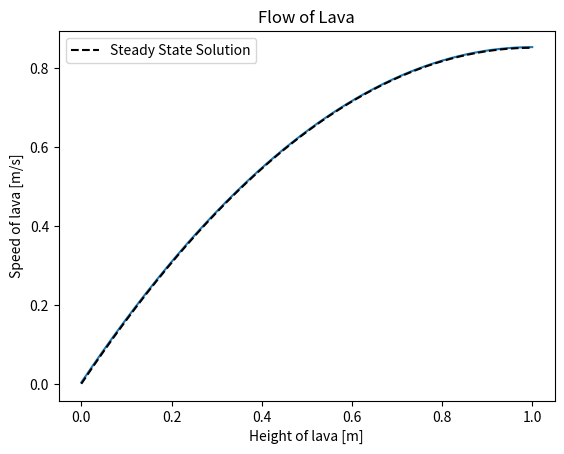

The script that saved this image:
#!/usr/bin/env python3
# -*- coding: utf-8 -*-
"""

Phys 432; Assignment 3 Code
Simulation of lava flow down an inclined plane.
[redacted]

Created on Sat Feb 24 23:11:01 2024

"""

import numpy as np
import matplotlib.pyplot as plt
import scipy.linalg


#%% Set up grid 
H = 1 # heigt of lava in m
n = 500 # resolution in y
dy = H/n

tf = 5 # stop time in s
nsteps = 500 # number of timesteps
dt = tf/nsteps

#%% Gravitational contributions
g = 9.81 # gravitational acceleration in m/s^2
alpha = 10 # inclination of slope in degrees
K = g*np.sin(np.deg2rad(alpha)) 

#%% Viscous contributions
rho = 2700 # density of basaltic lava (from Wikipedia)
v = 1 # kinematic viscosity of lava (in m^2/s) as estimated in class

#%% Initialize Plot
y = np.linspace(0, H, n)
U = np.zeros(n) # assume lava is initially at rest
u_steady = -(g/v) * np.sin(np.deg2rad(alpha)) * (y**2/2 - H*y) # analytic steady state solution

plt.ion()
fig, ax = plt.subplots(1,1)
pl, = ax.plot(y, U)
ax.plot(y, u_steady, '--k', label='Steady State Solution')
ax.set_title("Flow of Lava")
ax.set_ylabel("Speed of lava [m/s]")
ax.set_xlabel("Height of lava [m]")
plt.legend()

fig.canvas.draw() 

#%% Define evolution matrix A
beta = v * dt/dy**2

# Calculate the matrix A in banded form
a = -beta * np.ones(n)
b = (1 + 2*beta) * np.ones(n) # No slip boudary condition is inculded without altering matrix since u0=0 always
c = -beta * np.ones(n)
a[0] = 0.0 
b[-1] = 1 + beta # No stress boudary condition
c[-1] = 0.0

A = np.row_stack((a,b,c))

#%% Evole U, updating at each timestep
for i in range(1, nsteps):
    U = scipy.linalg.solve_banded((1,1), A, U + dt*K)
    pl.set_ydata(U)
    fig.canvas.draw()
    plt.pause(0.001) 

plt.show()

